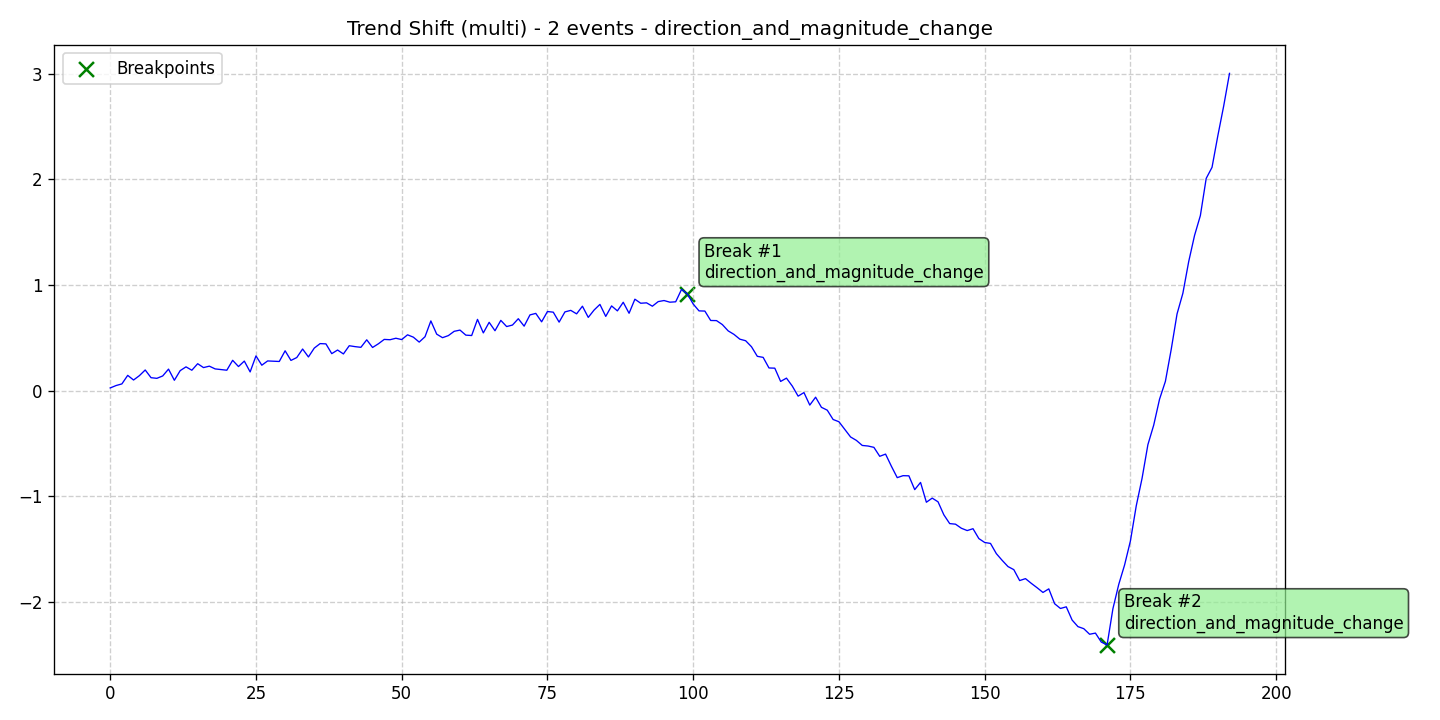

The table this chart was drawn from, first rows:
data, stationary, det_lin_up, det_lin_down, det_quad, det_cubic, det_exp, det_damped, stoc_trend, volatility, single_seas, multiple_seas, point_anom_single, point_anom_multi, collect_anom, context_anom, mean_shift, var_shift, trend_shift, date, is_break, is_anomaly, is_multi, location_beginning
0.0245, 0, 0, 0, 0, 0, 0, 0, 0, 0, 0, 0, 0, 0, 0, 0, 0, 0, 1, 2020-01-01, 0, 0, 1, 0
0.0471, 0, 0, 0, 0, 0, 0, 0, 0, 0, 0, 0, 0, 0, 0, 0, 0, 0, 1, 2020-01-02, 0, 0, 1, 0
0.06268, 0, 0, 0, 0, 0, 0, 0, 0, 0, 0, 0, 0, 0, 0, 0, 0, 0, 1, 2020-01-03, 0, 0, 1, 0
0.1436, 0, 0, 0, 0, 0, 0, 0, 0, 0, 0, 0, 0, 0, 0, 0, 0, 0, 1, 2020-01-04, 0, 0, 1, 0
0.09948, 0, 0, 0, 0, 0, 0, 0, 0, 0, 0, 0, 0, 0, 0, 0, 0, 0, 1, 2020-01-05, 0, 0, 1, 0
0.1407, 0, 0, 0, 0, 0, 0, 0, 0, 0, 0, 0, 0, 0, 0, 0, 0, 0, 1, 2020-01-06, 0, 0, 1, 0
0.1945, 0, 0, 0, 0, 0, 0, 0, 0, 0, 0, 0, 0, 0, 0, 0, 0, 0, 1, 2020-01-07, 0, 0, 1, 0
0.1215, 0, 0, 0, 0, 0, 0, 0, 0, 0, 0, 0, 0, 0, 0, 0, 0, 0, 1, 2020-01-08, 0, 0, 1, 0
0.1154, 0, 0, 0, 0, 0, 0, 0, 0, 0, 0, 0, 0, 0, 0, 0, 0, 0, 1, 2020-01-09, 0, 0, 1, 0
0.1379, 0, 0, 0, 0, 0, 0, 0, 0, 0, 0, 0, 0, 0, 0, 0, 0, 0, 1, 2020-01-10, 0, 0, 1, 0
0.2027, 0, 0, 0, 0, 0, 0, 0, 0, 0, 0, 0, 0, 0, 0, 0, 0, 0, 1, 2020-01-11, 0, 0, 1, 0
0.09692, 0, 0, 0, 0, 0, 0, 0, 0, 0, 0, 0, 0, 0, 0, 0, 0, 0, 1, 2020-01-12, 0, 0, 1, 0
0.1883, 0, 0, 0, 0, 0, 0, 0, 0, 0, 0, 0, 0, 0, 0, 0, 0, 0, 1, 2020-01-13, 0, 0, 1, 0
0.2241, 0, 0, 0, 0, 0, 0, 0, 0, 0, 0, 0, 0, 0, 0, 0, 0, 0, 1, 2020-01-14, 0, 0, 1, 0
0.1921, 0, 0, 0, 0, 0, 0, 0, 0, 0, 0, 0, 0, 0, 0, 0, 0, 0, 1, 2020-01-15, 0, 0, 1, 0
0.2539, 0, 0, 0, 0, 0, 0, 0, 0, 0, 0, 0, 0, 0, 0, 0, 0, 0, 1, 2020-01-16, 0, 0, 1, 0
0.2171, 0, 0, 0, 0, 0, 0, 0, 0, 0, 0, 0, 0, 0, 0, 0, 0, 0, 1, 2020-01-17, 0, 0, 1, 0
0.2307, 0, 0, 0, 0, 0, 0, 0, 0, 0, 0, 0, 0, 0, 0, 0, 0, 0, 1, 2020-01-18, 0, 0, 1, 0
0.2046, 0, 0, 0, 0, 0, 0, 0, 0, 0, 0, 0, 0, 0, 0, 0, 0, 0, 1, 2020-01-19, 0, 0, 1, 0
0.198, 0, 0, 0, 0, 0, 0, 0, 0, 0, 0, 0, 0, 0, 0, 0, 0, 0, 1, 2020-01-20, 0, 0, 1, 0
0.1922, 0, 0, 0, 0, 0, 0, 0, 0, 0, 0, 0, 0, 0, 0, 0, 0, 0, 1, 2020-01-21, 0, 0, 1, 0
0.2861, 0, 0, 0, 0, 0, 0, 0, 0, 0, 0, 0, 0, 0, 0, 0, 0, 0, 1, 2020-01-22, 0, 0, 1, 0
0.227, 0, 0, 0, 0, 0, 0, 0, 0, 0, 0, 0, 0, 0, 0, 0, 0, 0, 1, 2020-01-23, 0, 0, 1, 0
0.2787, 0, 0, 0, 0, 0, 0, 0, 0, 0, 0, 0, 0, 0, 0, 0, 0, 0, 1, 2020-01-24, 0, 0, 1, 0
0.1762, 0, 0, 0, 0, 0, 0, 0, 0, 0, 0, 0, 0, 0, 0, 0, 0, 0, 1, 2020-01-25, 0, 0, 1, 0
0.3277, 0, 0, 0, 0, 0, 0, 0, 0, 0, 0, 0, 0, 0, 0, 0, 0, 0, 1, 2020-01-26, 0, 0, 1, 0
0.2397, 0, 0, 0, 0, 0, 0, 0, 0, 0, 0, 0, 0, 0, 0, 0, 0, 0, 1, 2020-01-27, 0, 0, 1, 0
0.2801, 0, 0, 0, 0, 0, 0, 0, 0, 0, 0, 0, 0, 0, 0, 0, 0, 0, 1, 2020-01-28, 0, 0, 1, 0
0.2776, 0, 0, 0, 0, 0, 0, 0, 0, 0, 0, 0, 0, 0, 0, 0, 0, 0, 1, 2020-01-29, 0, 0, 1, 0
0.275, 0, 0, 0, 0, 0, 0, 0, 0, 0, 0, 0, 0, 0, 0, 0, 0, 0, 1, 2020-01-30, 0, 0, 1, 0
0.3761, 0, 0, 0, 0, 0, 0, 0, 0, 0, 0, 0, 0, 0, 0, 0, 0, 0, 1, 2020-01-31, 0, 0, 1, 0
0.2851, 0, 0, 0, 0, 0, 0, 0, 0, 0, 0, 0, 0, 0, 0, 0, 0, 0, 1, 2020-02-01, 0, 0, 1, 0
0.3123, 0, 0, 0, 0, 0, 0, 0, 0, 0, 0, 0, 0, 0, 0, 0, 0, 0, 1, 2020-02-02, 0, 0, 1, 0
0.3929, 0, 0, 0, 0, 0, 0, 0, 0, 0, 0, 0, 0, 0, 0, 0, 0, 0, 1, 2020-02-03, 0, 0, 1, 0
0.3178, 0, 0, 0, 0, 0, 0, 0, 0, 0, 0, 0, 0, 0, 0, 0, 0, 0, 1, 2020-02-04, 0, 0, 1, 0
0.4017, 0, 0, 0, 0, 0, 0, 0, 0, 0, 0, 0, 0, 0, 0, 0, 0, 0, 1, 2020-02-05, 0, 0, 1, 0
0.4442, 0, 0, 0, 0, 0, 0, 0, 0, 0, 0, 0, 0, 0, 0, 0, 0, 0, 1, 2020-02-06, 0, 0, 1, 0
0.4417, 0, 0, 0, 0, 0, 0, 0, 0, 0, 0, 0, 0, 0, 0, 0, 0, 0, 1, 2020-02-07, 0, 0, 1, 0
0.3491, 0, 0, 0, 0, 0, 0, 0, 0, 0, 0, 0, 0, 0, 0, 0, 0, 0, 1, 2020-02-08, 0, 0, 1, 0
0.3835, 0, 0, 0, 0, 0, 0, 0, 0, 0, 0, 0, 0, 0, 0, 0, 0, 0, 1, 2020-02-09, 0, 0, 1, 0
0.3463, 0, 0, 0, 0, 0, 0, 0, 0, 0, 0, 0, 0, 0, 0, 0, 0, 0, 1, 2020-02-10, 0, 0, 1, 0
0.4242, 0, 0, 0, 0, 0, 0, 0, 0, 0, 0, 0, 0, 0, 0, 0, 0, 0, 1, 2020-02-11, 0, 0, 1, 0
0.4155, 0, 0, 0, 0, 0, 0, 0, 0, 0, 0, 0, 0, 0, 0, 0, 0, 0, 1, 2020-02-12, 0, 0, 1, 0
0.4091, 0, 0, 0, 0, 0, 0, 0, 0, 0, 0, 0, 0, 0, 0, 0, 0, 0, 1, 2020-02-13, 0, 0, 1, 0
0.4802, 0, 0, 0, 0, 0, 0, 0, 0, 0, 0, 0, 0, 0, 0, 0, 0, 0, 1, 2020-02-14, 0, 0, 1, 0
0.4075, 0, 0, 0, 0, 0, 0, 0, 0, 0, 0, 0, 0, 0, 0, 0, 0, 0, 1, 2020-02-15, 0, 0, 1, 0
0.4426, 0, 0, 0, 0, 0, 0, 0, 0, 0, 0, 0, 0, 0, 0, 0, 0, 0, 1, 2020-02-16, 0, 0, 1, 0
0.4839, 0, 0, 0, 0, 0, 0, 0, 0, 0, 0, 0, 0, 0, 0, 0, 0, 0, 1, 2020-02-17, 0, 0, 1, 0
0.481, 0, 0, 0, 0, 0, 0, 0, 0, 0, 0, 0, 0, 0, 0, 0, 0, 0, 1, 2020-02-18, 0, 0, 1, 0
0.4951, 0, 0, 0, 0, 0, 0, 0, 0, 0, 0, 0, 0, 0, 0, 0, 0, 0, 1, 2020-02-19, 0, 0, 1, 0
0.4823, 0, 0, 0, 0, 0, 0, 0, 0, 0, 0, 0, 0, 0, 0, 0, 0, 0, 1, 2020-02-20, 0, 0, 1, 0
0.5275, 0, 0, 0, 0, 0, 0, 0, 0, 0, 0, 0, 0, 0, 0, 0, 0, 0, 1, 2020-02-21, 0, 0, 1, 0
0.5052, 0, 0, 0, 0, 0, 0, 0, 0, 0, 0, 0, 0, 0, 0, 0, 0, 0, 1, 2020-02-22, 0, 0, 1, 0
0.4585, 0, 0, 0, 0, 0, 0, 0, 0, 0, 0, 0, 0, 0, 0, 0, 0, 0, 1, 2020-02-23, 0, 0, 1, 0
0.5095, 0, 0, 0, 0, 0, 0, 0, 0, 0, 0, 0, 0, 0, 0, 0, 0, 0, 1, 2020-02-24, 0, 0, 1, 0
0.659, 0, 0, 0, 0, 0, 0, 0, 0, 0, 0, 0, 0, 0, 0, 0, 0, 0, 1, 2020-02-25, 0, 0, 1, 0
0.5339, 0, 0, 0, 0, 0, 0, 0, 0, 0, 0, 0, 0, 0, 0, 0, 0, 0, 1, 2020-02-26, 0, 0, 1, 0
0.5003, 0, 0, 0, 0, 0, 0, 0, 0, 0, 0, 0, 0, 0, 0, 0, 0, 0, 1, 2020-02-27, 0, 0, 1, 0
0.52, 0, 0, 0, 0, 0, 0, 0, 0, 0, 0, 0, 0, 0, 0, 0, 0, 0, 1, 2020-02-28, 0, 0, 1, 0
0.5606, 0, 0, 0, 0, 0, 0, 0, 0, 0, 0, 0, 0, 0, 0, 0, 0, 0, 1, 2020-02-29, 0, 0, 1, 0
... 133 more rows
